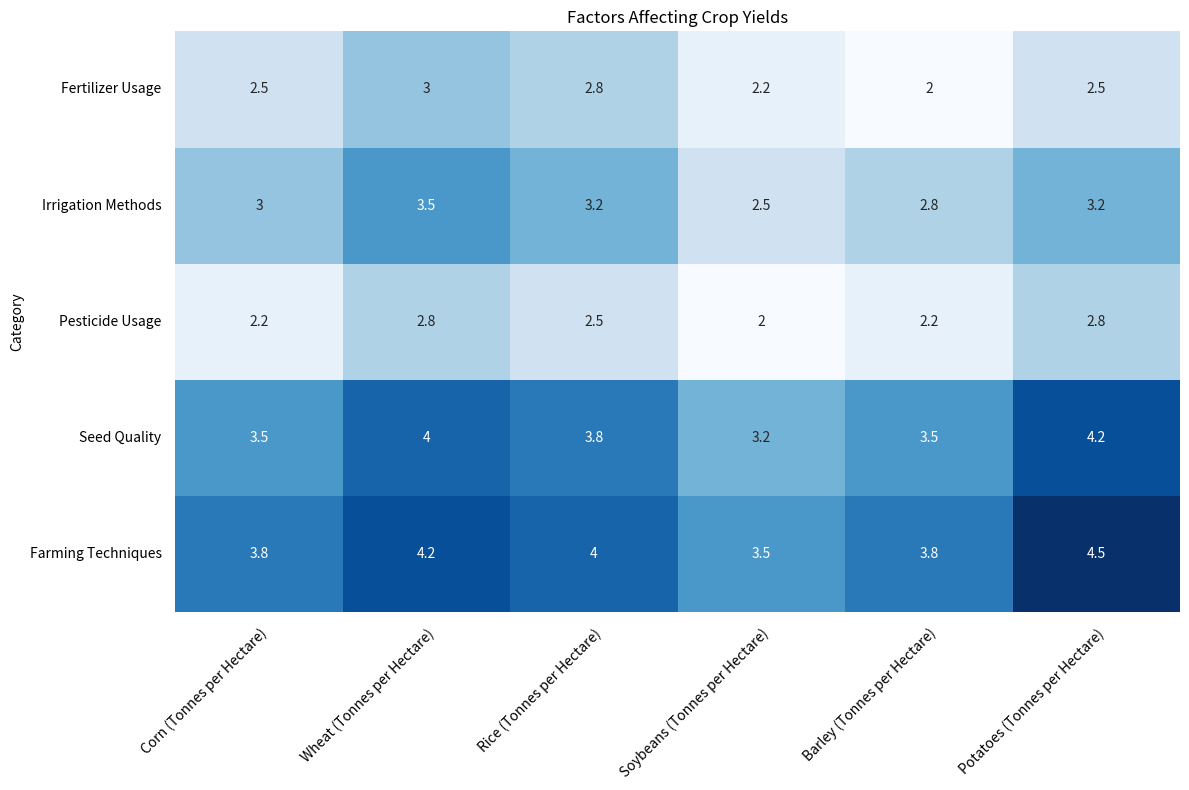

The matplotlib source for this figure: (Note: this script raises an exception after producing the figure.)

import matplotlib.pyplot as plt
import numpy as np
import pandas as pd
import seaborn as sns

# Process the data
data = {
    'Category': ['Fertilizer Usage', 'Irrigation Methods', 'Pesticide Usage', 'Seed Quality', 'Farming Techniques'],
    'Corn (Tonnes per Hectare)': [2.5, 3.0, 2.2, 3.5, 3.8],
    'Wheat (Tonnes per Hectare)': [3.0, 3.5, 2.8, 4.0, 4.2],
    'Rice (Tonnes per Hectare)': [2.8, 3.2, 2.5, 3.8, 4.0],
    'Soybeans (Tonnes per Hectare)': [2.2, 2.5, 2.0, 3.2, 3.5],
    'Barley (Tonnes per Hectare)': [2.0, 2.8, 2.2, 3.5, 3.8],
    'Potatoes (Tonnes per Hectare)': [2.5, 3.2, 2.8, 4.2, 4.5]
}

df = pd.DataFrame(data)
df = df.set_index('Category')

# Set figure size
plt.figure(figsize=(12, 8))

# Plot heatmap using sns.heatmap()
ax = sns.heatmap(df, annot=True, cmap='Blues', cbar=False)

# Set ticks and ticklabels for x and y axis
ax.set_xticks(np.arange(len(df.columns)) + 0.5)
ax.set_xticklabels(df.columns, rotation=45, ha='right', rotation_mode='anchor')

ax.set_yticks(np.arange(len(df.index)) + 0.5)
ax.set_yticklabels(df.index, rotation=0, wrap=True)

# Set ticks and ticklabels in the center of rows and columns
ax.tick_params(axis='both', which='both', length=0)
ax.tick_params(axis='x', pad=10)
ax.tick_params(axis='y', pad=10)

# Set title of the figure
plt.title('Factors Affecting Crop Yields')

# Automatically resize the image
plt.tight_layout()

# Save figure in png format
plt.savefig('output/final/heatmap/png/20231228-163105_17.png', bbox_inches='tight')

# Clear current image state
plt.clf()
